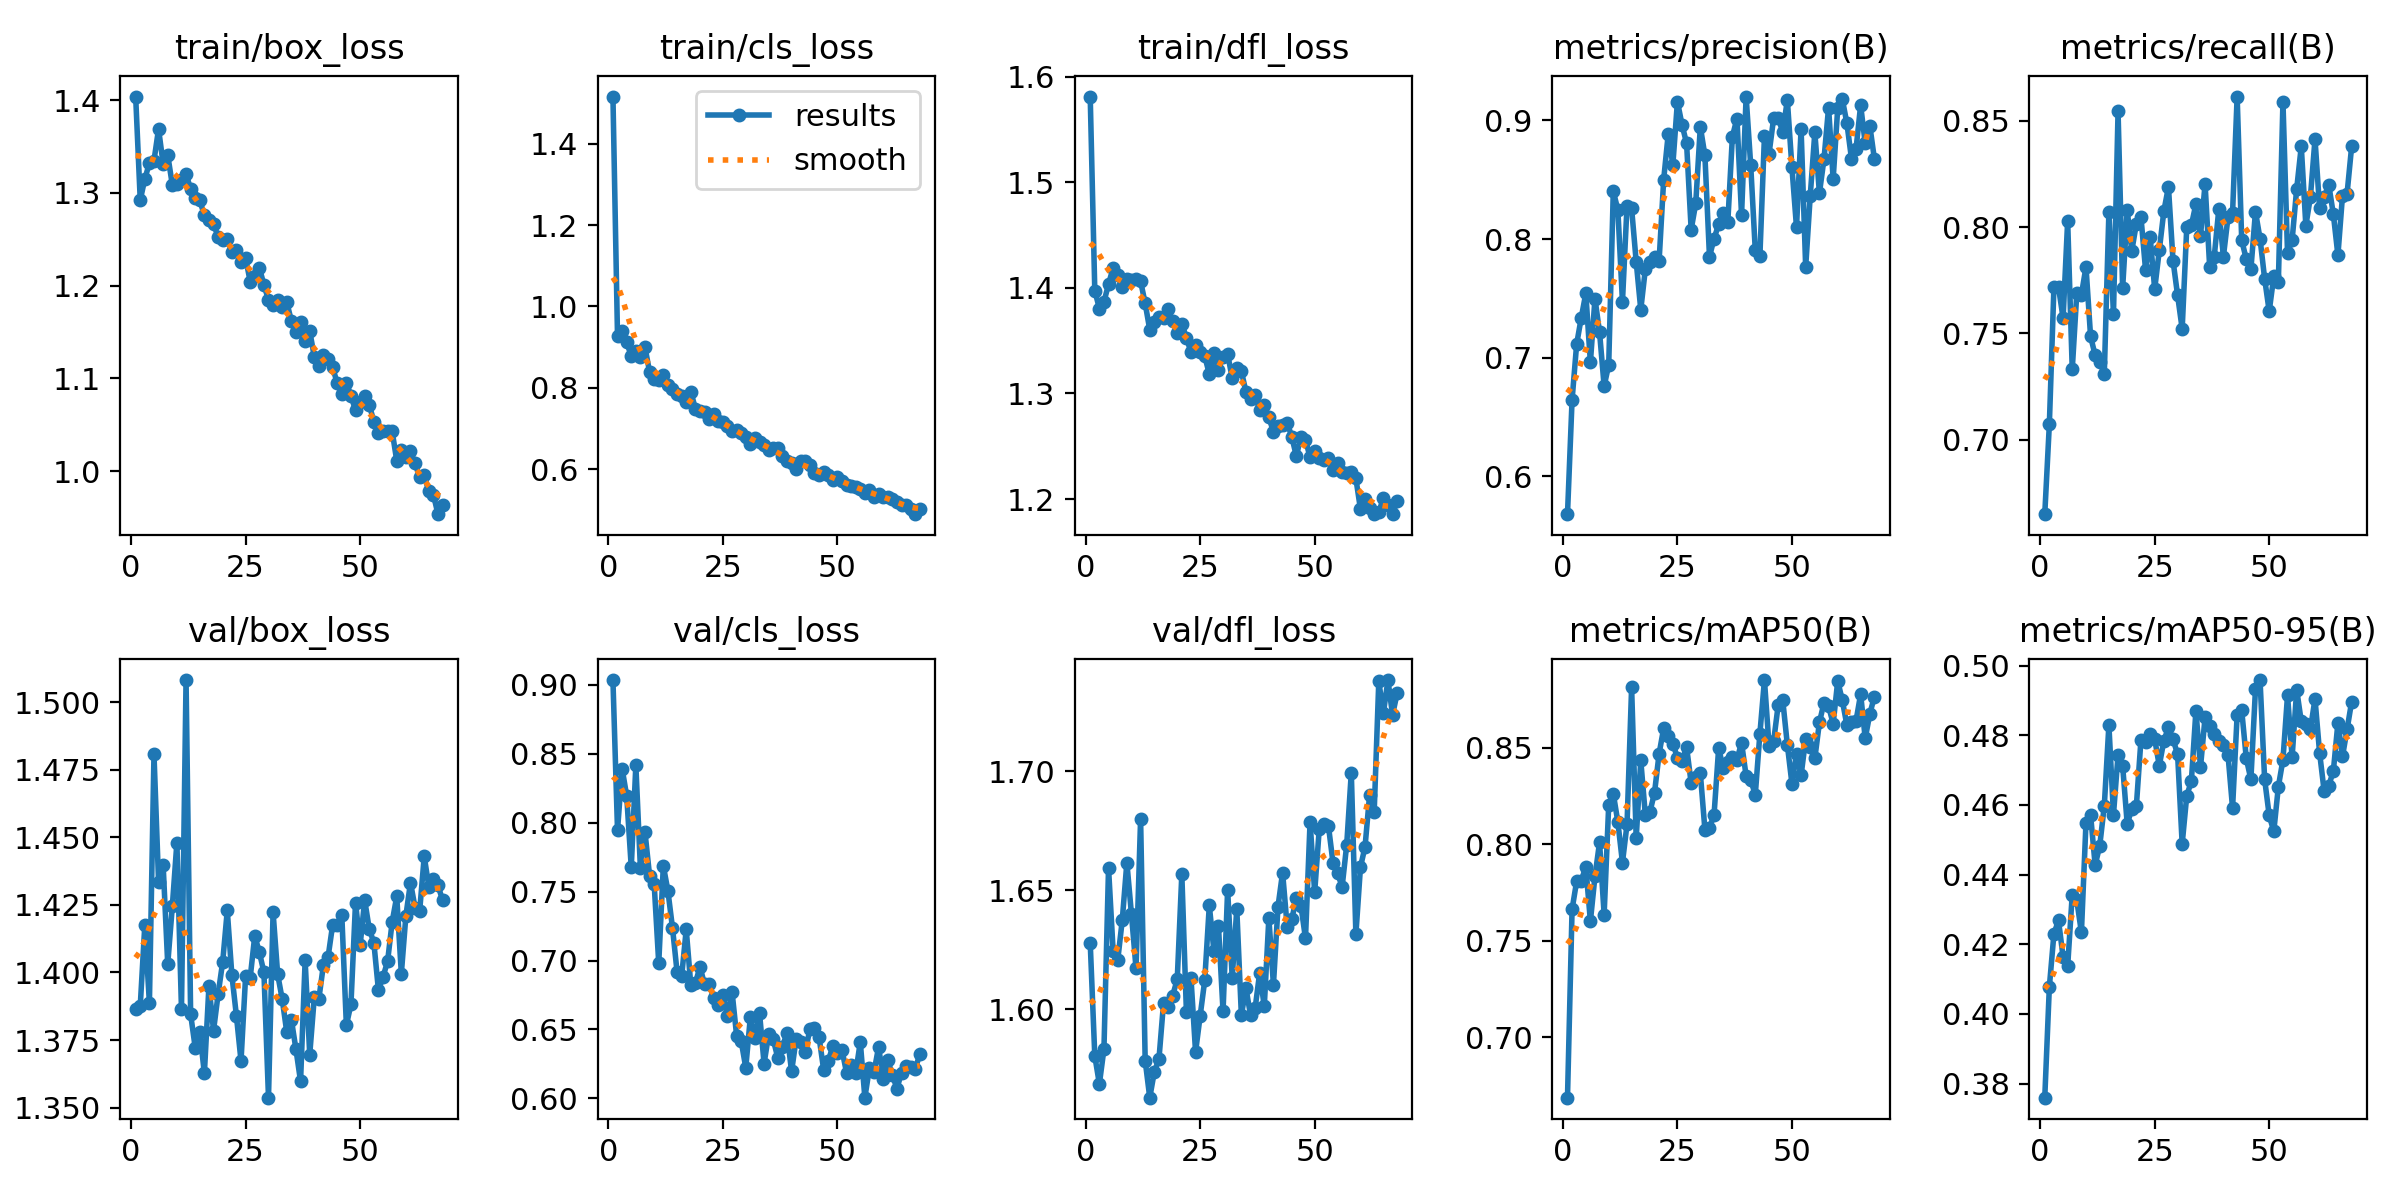

The table this chart was drawn from, first rows:
epoch, time, train/box_loss, train/cls_loss, train/dfl_loss, metrics/precision(B), metrics/recall(B), metrics/mAP50(B), metrics/mAP50-95(B), val/box_loss, val/cls_loss, val/dfl_loss, lr/pg0, lr/pg1, lr/pg2
1, 28.46, 1.404, 1.516, 1.581, 0.5681, 0.6649, 0.6687, 0.376, 1.386, 0.9035, 1.628, 0.003307, 0.003307, 0.07024
2, 55.33, 1.292, 0.9264, 1.397, 0.6644, 0.7072, 0.7663, 0.4077, 1.388, 0.7945, 1.58, 0.006574, 0.006574, 0.04017
3, 82.03, 1.315, 0.9405, 1.38, 0.7114, 0.7716, 0.7809, 0.423, 1.418, 0.8393, 1.569, 0.009776, 0.009776, 0.01004
4, 108.8, 1.332, 0.9129, 1.387, 0.7335, 0.7717, 0.781, 0.4269, 1.389, 0.8195, 1.583, 0.009703, 0.009703, 0.009703
5, 135.6, 1.335, 0.877, 1.403, 0.7542, 0.7571, 0.7884, 0.4163, 1.481, 0.7677, 1.659, 0.009604, 0.009604, 0.009604
6, 162.5, 1.369, 0.8906, 1.419, 0.696, 0.803, 0.7602, 0.4137, 1.434, 0.8417, 1.625, 0.009505, 0.009505, 0.009505
7, 189.2, 1.331, 0.8748, 1.412, 0.7497, 0.733, 0.7834, 0.4343, 1.44, 0.767, 1.621, 0.009406, 0.009406, 0.009406
8, 216.2, 1.341, 0.8997, 1.4, 0.7214, 0.7692, 0.801, 0.4326, 1.403, 0.7931, 1.638, 0.009307, 0.009307, 0.009307
9, 243, 1.309, 0.839, 1.408, 0.6761, 0.7682, 0.7636, 0.4234, 1.424, 0.7615, 1.662, 0.009208, 0.009208, 0.009208
10, 269.8, 1.31, 0.822, 1.408, 0.6939, 0.7813, 0.8204, 0.4549, 1.448, 0.7556, 1.64, 0.009109, 0.009109, 0.009109
11, 296.7, 1.314, 0.82, 1.409, 0.8403, 0.7486, 0.8262, 0.4572, 1.386, 0.698, 1.617, 0.00901, 0.00901, 0.00901
12, 323.6, 1.32, 0.831, 1.406, 0.8244, 0.7397, 0.8115, 0.4427, 1.508, 0.7687, 1.68, 0.008911, 0.008911, 0.008911
13, 350.4, 1.305, 0.807, 1.385, 0.7471, 0.7363, 0.7905, 0.4483, 1.385, 0.7506, 1.578, 0.008812, 0.008812, 0.008812
14, 377.4, 1.295, 0.7962, 1.36, 0.8282, 0.7311, 0.8104, 0.4598, 1.372, 0.7237, 1.563, 0.008713, 0.008713, 0.008713
15, 404.3, 1.292, 0.7851, 1.367, 0.8257, 0.8069, 0.8813, 0.4829, 1.378, 0.6917, 1.574, 0.008614, 0.008614, 0.008614
16, 431.2, 1.276, 0.7803, 1.373, 0.7809, 0.759, 0.8033, 0.4572, 1.363, 0.6885, 1.579, 0.008515, 0.008515, 0.008515
17, 458.1, 1.271, 0.7642, 1.372, 0.7405, 0.8544, 0.8434, 0.4744, 1.395, 0.7225, 1.603, 0.008416, 0.008416, 0.008416
18, 485.1, 1.267, 0.7906, 1.38, 0.7747, 0.7713, 0.8151, 0.4713, 1.379, 0.6822, 1.601, 0.008317, 0.008317, 0.008317
19, 512, 1.252, 0.7488, 1.369, 0.7809, 0.8078, 0.8168, 0.4546, 1.392, 0.6836, 1.606, 0.008218, 0.008218, 0.008218
20, 539, 1.249, 0.7435, 1.357, 0.7848, 0.7888, 0.8267, 0.4588, 1.404, 0.6955, 1.613, 0.008119, 0.008119, 0.008119
21, 565.9, 1.25, 0.7398, 1.366, 0.7815, 0.8016, 0.8469, 0.4598, 1.423, 0.6827, 1.657, 0.00802, 0.00802, 0.00802
22, 592.8, 1.237, 0.7244, 1.353, 0.8501, 0.8047, 0.8601, 0.4787, 1.399, 0.6833, 1.599, 0.007921, 0.007921, 0.007921
23, 619.7, 1.239, 0.7363, 1.339, 0.8887, 0.78, 0.8562, 0.4779, 1.384, 0.6726, 1.613, 0.007822, 0.007822, 0.007822
24, 646.5, 1.225, 0.7187, 1.346, 0.8624, 0.7956, 0.8522, 0.4804, 1.367, 0.6675, 1.582, 0.007723, 0.007723, 0.007723
25, 673.4, 1.23, 0.7166, 1.339, 0.9157, 0.7708, 0.8448, 0.479, 1.399, 0.6752, 1.597, 0.007624, 0.007624, 0.007624
26, 700.2, 1.204, 0.7052, 1.335, 0.8964, 0.789, 0.8431, 0.4713, 1.398, 0.6595, 1.612, 0.007525, 0.007525, 0.007525
27, 727.1, 1.211, 0.6942, 1.318, 0.8807, 0.8075, 0.8504, 0.4784, 1.414, 0.6775, 1.644, 0.007426, 0.007426, 0.007426
28, 753.9, 1.219, 0.6967, 1.338, 0.8079, 0.8189, 0.8317, 0.4823, 1.407, 0.6455, 1.625, 0.007327, 0.007327, 0.007327
29, 780.7, 1.201, 0.69, 1.323, 0.8299, 0.7842, 0.8348, 0.4789, 1.4, 0.6415, 1.635, 0.007228, 0.007228, 0.007228
30, 807.6, 1.185, 0.6795, 1.335, 0.8946, 0.7679, 0.8368, 0.4746, 1.354, 0.6223, 1.599, 0.007129, 0.007129, 0.007129
31, 834.4, 1.18, 0.662, 1.337, 0.8705, 0.7521, 0.8076, 0.4488, 1.422, 0.6589, 1.65, 0.00703, 0.00703, 0.00703
32, 861.2, 1.185, 0.6772, 1.314, 0.785, 0.7999, 0.8083, 0.4627, 1.399, 0.6438, 1.613, 0.006931, 0.006931, 0.006931
33, 888.1, 1.177, 0.6679, 1.325, 0.8004, 0.8008, 0.8154, 0.4668, 1.39, 0.662, 1.642, 0.006832, 0.006832, 0.006832
34, 914.9, 1.182, 0.6598, 1.321, 0.8123, 0.8108, 0.8497, 0.487, 1.378, 0.6253, 1.597, 0.006733, 0.006733, 0.006733
35, 941.9, 1.162, 0.6467, 1.302, 0.8219, 0.7959, 0.8396, 0.4708, 1.382, 0.6466, 1.609, 0.006634, 0.006634, 0.006634
36, 968.8, 1.15, 0.6516, 1.295, 0.8141, 0.8204, 0.8427, 0.4852, 1.372, 0.6427, 1.598, 0.006535, 0.006535, 0.006535
37, 995.7, 1.161, 0.6518, 1.299, 0.8863, 0.7814, 0.8454, 0.4827, 1.36, 0.6293, 1.6, 0.006436, 0.006436, 0.006436
38, 1023, 1.141, 0.6333, 1.284, 0.9015, 0.7861, 0.8438, 0.4804, 1.404, 0.6374, 1.615, 0.006337, 0.006337, 0.006337
39, 1049, 1.151, 0.6207, 1.289, 0.82, 0.8085, 0.8526, 0.4784, 1.37, 0.6474, 1.601, 0.006238, 0.006238, 0.006238
40, 1076, 1.123, 0.6155, 1.277, 0.92, 0.7861, 0.8354, 0.4772, 1.391, 0.6195, 1.638, 0.006139, 0.006139, 0.006139
41, 1103, 1.113, 0.6003, 1.264, 0.8621, 0.8046, 0.8334, 0.4745, 1.39, 0.6432, 1.61, 0.00604, 0.00604, 0.00604
42, 1130, 1.125, 0.619, 1.269, 0.7903, 0.8067, 0.8257, 0.4591, 1.403, 0.6408, 1.643, 0.005941, 0.005941, 0.005941
43, 1157, 1.122, 0.6213, 1.27, 0.7853, 0.8614, 0.8572, 0.4859, 1.406, 0.6339, 1.657, 0.005842, 0.005842, 0.005842
44, 1184, 1.112, 0.6099, 1.272, 0.8868, 0.7937, 0.8851, 0.4871, 1.418, 0.6502, 1.635, 0.005743, 0.005743, 0.005743
45, 1211, 1.095, 0.5916, 1.259, 0.8717, 0.7849, 0.8511, 0.4733, 1.418, 0.6509, 1.638, 0.005644, 0.005644, 0.005644
46, 1237, 1.083, 0.5859, 1.241, 0.9016, 0.7801, 0.8533, 0.4673, 1.421, 0.6445, 1.647, 0.005545, 0.005545, 0.005545
47, 1264, 1.096, 0.5923, 1.259, 0.9017, 0.8072, 0.8721, 0.4932, 1.381, 0.6208, 1.644, 0.005446, 0.005446, 0.005446
48, 1291, 1.082, 0.5854, 1.256, 0.8903, 0.7945, 0.8746, 0.4959, 1.388, 0.6269, 1.63, 0.005347, 0.005347, 0.005347
49, 1318, 1.066, 0.5733, 1.24, 0.9172, 0.7758, 0.8515, 0.4674, 1.426, 0.6379, 1.679, 0.005248, 0.005248, 0.005248
50, 1345, 1.075, 0.5818, 1.246, 0.8603, 0.7604, 0.8314, 0.457, 1.41, 0.6328, 1.649, 0.005149, 0.005149, 0.005149
51, 1372, 1.081, 0.5721, 1.239, 0.8098, 0.7769, 0.8469, 0.4524, 1.427, 0.6352, 1.676, 0.00505, 0.00505, 0.00505
52, 1399, 1.072, 0.5615, 1.237, 0.8926, 0.7743, 0.8357, 0.4653, 1.416, 0.6186, 1.678, 0.004951, 0.004951, 0.004951
53, 1426, 1.054, 0.5576, 1.239, 0.7763, 0.859, 0.8546, 0.4729, 1.411, 0.6244, 1.677, 0.004852, 0.004852, 0.004852
54, 1452, 1.041, 0.5568, 1.227, 0.8366, 0.7877, 0.8504, 0.4915, 1.393, 0.6185, 1.662, 0.004753, 0.004753, 0.004753
55, 1479, 1.043, 0.5511, 1.234, 0.8898, 0.7939, 0.8446, 0.4737, 1.398, 0.6409, 1.657, 0.004654, 0.004654, 0.004654
56, 1506, 1.043, 0.5423, 1.225, 0.8386, 0.818, 0.8631, 0.493, 1.404, 0.6005, 1.652, 0.004555, 0.004555, 0.004555
57, 1533, 1.043, 0.5496, 1.225, 0.8674, 0.838, 0.8734, 0.484, 1.419, 0.6222, 1.669, 0.004456, 0.004456, 0.004456
58, 1560, 1.011, 0.5319, 1.226, 0.9107, 0.8007, 0.8716, 0.4832, 1.428, 0.6193, 1.699, 0.004357, 0.004357, 0.004357
59, 1587, 1.023, 0.5399, 1.22, 0.8506, 0.8143, 0.8624, 0.4818, 1.4, 0.6373, 1.632, 0.004258, 0.004258, 0.004258
60, 1614, 1.015, 0.5315, 1.19, 0.9104, 0.8414, 0.8846, 0.4904, 1.421, 0.6143, 1.66, 0.004159, 0.004159, 0.004159
... 8 more rows
